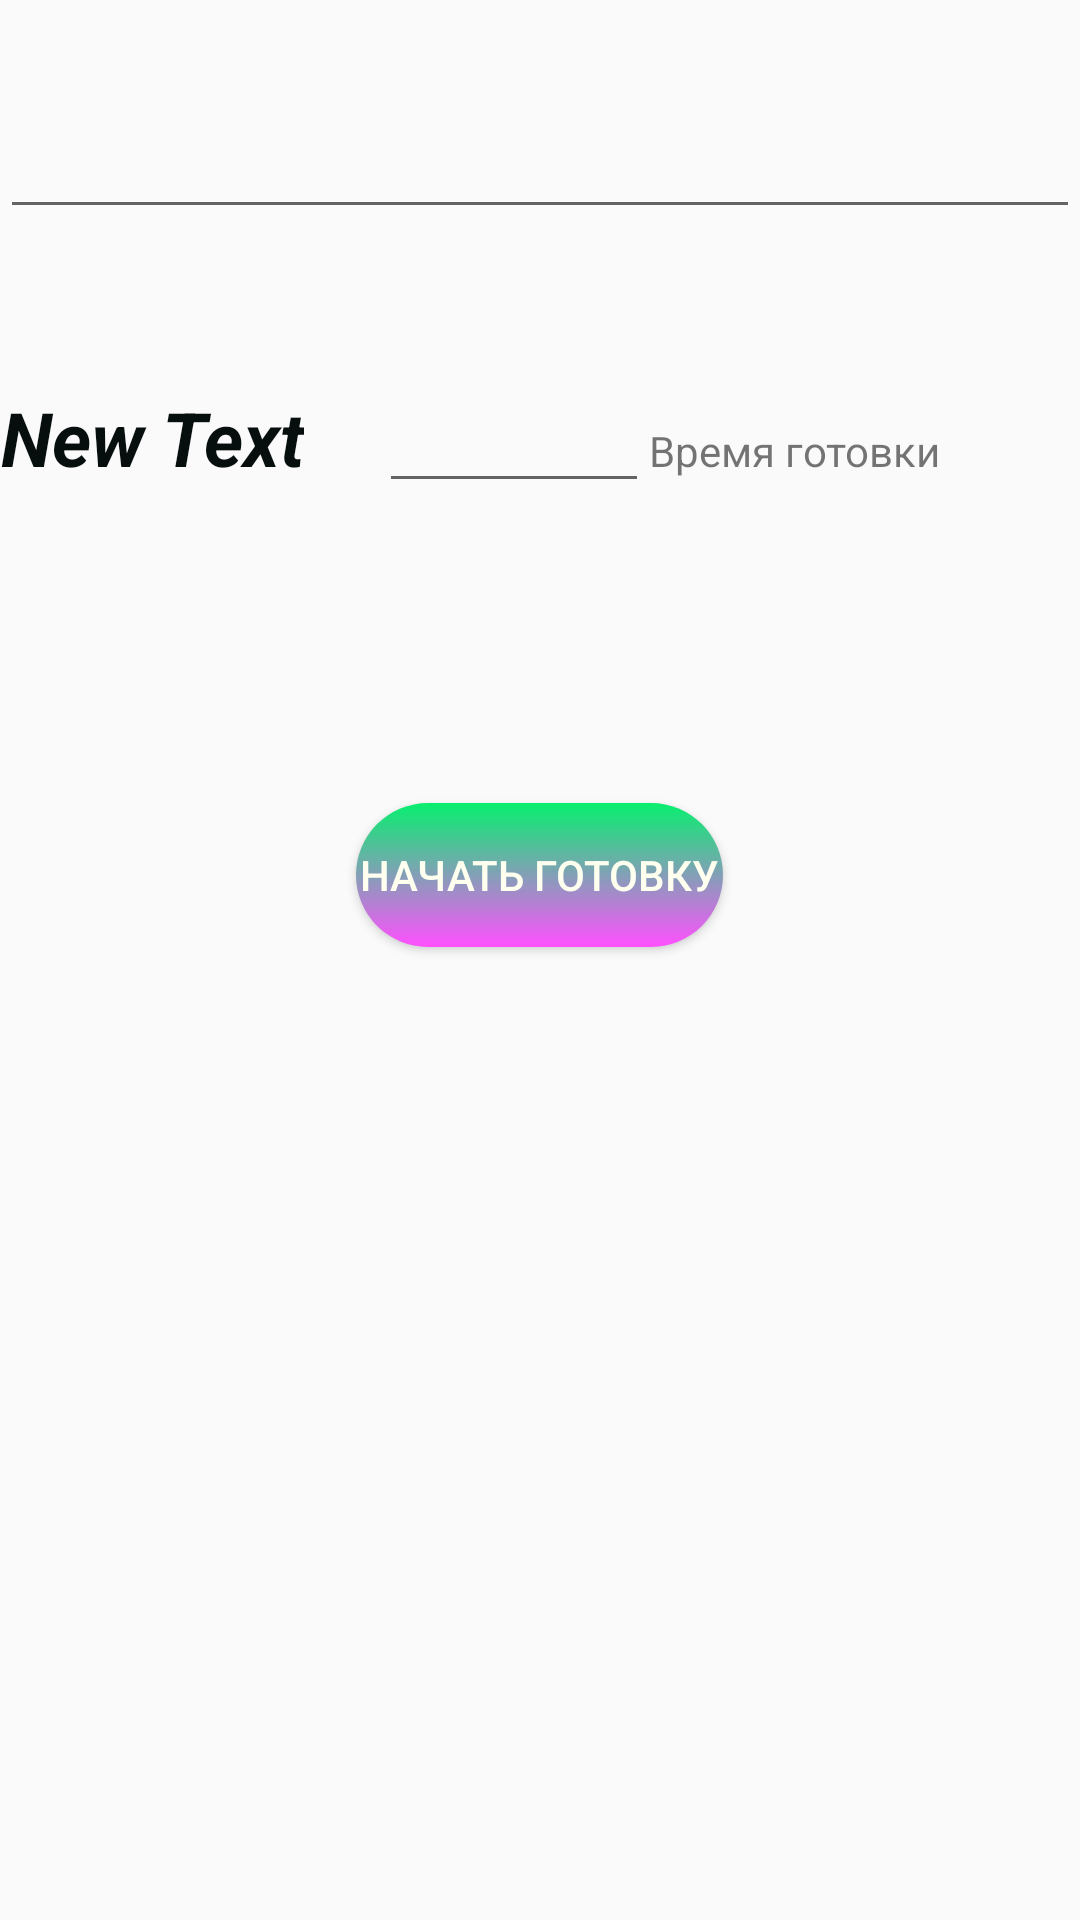

Produce the Android XML layout that renders to this screen, including the resource entries it uses.
<!-- AndroidManifest.xml: application theme AppTheme -->
<!-- res/layout/info_eat.xml -->
<?xml version="1.0" encoding="utf-8"?>
<LinearLayout xmlns:android="http://schemas.android.com/apk/res/android"
    android:orientation="vertical"
    android:layout_width="match_parent"
    android:layout_height="match_parent"
    android:layout_gravity = "center">

    <EditText
        android:layout_width="match_parent"
        android:layout_height="wrap_content"
        android:layout_marginTop="35dp"
        android:id="@+id/editTextDesc" />

    <LinearLayout
        android:orientation="horizontal"
        android:layout_width="match_parent"
        android:layout_marginTop="50dp"
        android:layout_height="wrap_content"
        android:layout_gravity="center_horizontal">

        <TextView
            android:layout_width="wrap_content"
            android:layout_height="wrap_content"
            android:text="New Text"
            style="@style/MyTextViewStyle2"
            android:id="@+id/textViewNameCook" />

        <EditText
            android:layout_width="90dp"
            android:layout_height="wrap_content"
            android:layout_marginLeft="25dp"
            android:gravity="center"
            android:id="@+id/editTextTimeCook" />

        <TextView
            android:layout_width="wrap_content"
            android:layout_height="wrap_content"
            android:text="Время готовки"
            android:id="@+id/textView13" />
    </LinearLayout>

    <Button
        android:layout_width="wrap_content"
        android:layout_height="wrap_content"
        android:layout_marginTop="100dp"
        android:text="Начать готовку"
        android:id="@+id/button4"
        style="@style/MyButtonStyle"
        android:onClick="startCook"
        android:layout_gravity="center_horizontal" />
</LinearLayout>
<!-- resources referenced by this layout -->
<resources>
  <style name="MyButtonStyle" parent="Widget.AppCompat.Button">
          <item name="android:textColor">#FFFFF0</item>
          <item name="android:background">@drawable/back_color1</item>
      </style>
  <style name="MyTextViewStyle2" parent="TextAppearance.AppCompat.Widget.TextView.SpinnerItem">
          <item name="android:textSize">25dp</item>
          <item name="android:textStyle">italic|bold</item>
          <item name="android:gravity">center</item>
          <item name="android:textColor">#070F0E</item>
  
      </style>
  <style name="AppTheme" parent="Theme.AppCompat.Light.DarkActionBar">
          
      </style>
  <!-- drawable back_color1 (drawable) -->
  <?xml version="1.0" encoding="utf-8"?>
  <shape xmlns:android="http://schemas.android.com/apk/res/android"
      android:shape="rectangle" >
      <corners android:radius="300px" />
      <gradient
          android:angle="90"
          android:endColor="#07EF6E"
          android:startColor="#FF50FF"
          android:type="linear" />
      <padding
          android:bottom="7px"
          android:left="4px"
          android:right="4px"
          android:top="7px" />
  </shape>
</resources>
